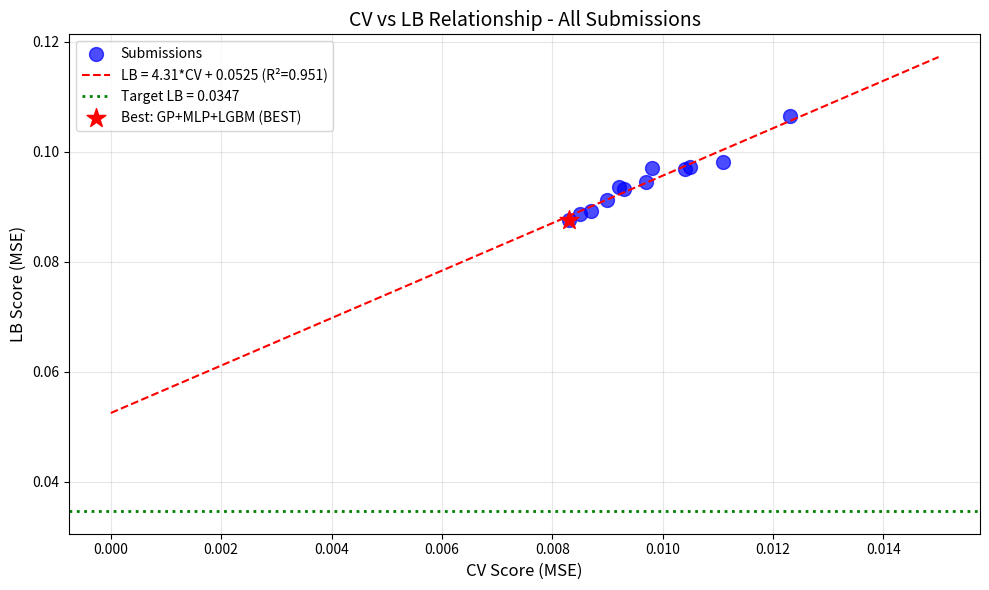

Reproduce this figure in Python. (Note: this script raises an exception after producing the figure.)
import numpy as np
import pandas as pd
import matplotlib.pyplot as plt
from scipy import stats

# Submission history with CV and LB scores
submissions = [
    {'exp': 'exp_000', 'cv': 0.0111, 'lb': 0.0982, 'model': 'Baseline MLP'},
    {'exp': 'exp_001', 'cv': 0.0123, 'lb': 0.1065, 'model': 'LightGBM'},
    {'exp': 'exp_003', 'cv': 0.0105, 'lb': 0.0972, 'model': 'Combined Spange+DRFP'},
    {'exp': 'exp_005', 'cv': 0.0104, 'lb': 0.0969, 'model': 'Large Ensemble'},
    {'exp': 'exp_006', 'cv': 0.0097, 'lb': 0.0946, 'model': 'Simpler Model'},
    {'exp': 'exp_007', 'cv': 0.0093, 'lb': 0.0932, 'model': 'Even Simpler'},
    {'exp': 'exp_009', 'cv': 0.0092, 'lb': 0.0936, 'model': 'Single Layer'},
    {'exp': 'exp_012', 'cv': 0.0090, 'lb': 0.0913, 'model': 'Compliant Ensemble'},
    {'exp': 'exp_024', 'cv': 0.0087, 'lb': 0.0893, 'model': 'ACS PCA Fixed'},
    {'exp': 'exp_026', 'cv': 0.0085, 'lb': 0.0887, 'model': 'Weighted Loss'},
    {'exp': 'exp_030', 'cv': 0.0083, 'lb': 0.0877, 'model': 'GP+MLP+LGBM (BEST)'},
    {'exp': 'exp_035', 'cv': 0.0098, 'lb': 0.0970, 'model': 'Minimal Features'},
]

df = pd.DataFrame(submissions)
print('Submission History:')
print(df.to_string(index=False))

# CV-LB Relationship Analysis
cv = df['cv'].values
lb = df['lb'].values

slope, intercept, r_value, p_value, std_err = stats.linregress(cv, lb)

print(f'\nCV-LB Linear Regression:')
print(f'  LB = {slope:.4f} * CV + {intercept:.4f}')
print(f'  R² = {r_value**2:.4f}')
print(f'  p-value = {p_value:.6f}')

# Target analysis
target_lb = 0.0347
required_cv = (target_lb - intercept) / slope
print(f'\nTarget Analysis:')
print(f'  Target LB: {target_lb}')
print(f'  Intercept: {intercept:.4f}')
print(f'  Required CV to hit target: {required_cv:.4f}')
print(f'  Current best CV: {df["cv"].min():.4f}')
print(f'  Gap: {df["cv"].min() - required_cv:.4f}')

if required_cv < 0:
    print('\n⚠️ CRITICAL: Required CV is NEGATIVE - target is UNREACHABLE with current approach!')
    print('   The intercept alone (0.0528) is HIGHER than the target (0.0347)!')
    print('   We need approaches that REDUCE THE INTERCEPT, not just improve CV.')

# Plot CV vs LB
plt.figure(figsize=(10, 6))
plt.scatter(cv, lb, c='blue', s=100, alpha=0.7, label='Submissions')

# Regression line
cv_range = np.linspace(0, 0.015, 100)
lb_pred = slope * cv_range + intercept
plt.plot(cv_range, lb_pred, 'r--', label=f'LB = {slope:.2f}*CV + {intercept:.4f} (R²={r_value**2:.3f})')

# Target line
plt.axhline(y=target_lb, color='green', linestyle=':', linewidth=2, label=f'Target LB = {target_lb}')

# Best submission
best_idx = df['lb'].idxmin()
plt.scatter([df.loc[best_idx, 'cv']], [df.loc[best_idx, 'lb']], c='red', s=200, marker='*', label=f'Best: {df.loc[best_idx, "model"]}')

plt.xlabel('CV Score (MSE)', fontsize=12)
plt.ylabel('LB Score (MSE)', fontsize=12)
plt.title('CV vs LB Relationship - All Submissions', fontsize=14)
plt.legend(loc='upper left')
plt.grid(True, alpha=0.3)
plt.tight_layout()
plt.savefig('/home/<user>/exploration/cv_lb_relationship_loop73.png', dpi=150)
plt.show()

print('\nPlot saved to /home/<user>/exploration/cv_lb_relationship_loop73.png')

# Recent experiments analysis
recent_experiments = [
    {'exp': 'exp_068', 'name': 'Multitask GP', 'cv': 0.010243, 'vs_baseline': '23% worse'},
    {'exp': 'exp_069', 'name': 'GroupKFold validation', 'cv': 0.021210, 'vs_baseline': '156% worse'},
    {'exp': 'exp_070', 'name': 'Ens model analysis', 'cv': 0.021210, 'vs_baseline': '156% worse'},
    {'exp': 'exp_071', 'name': 'Label rescaling', 'cv': 0.008935, 'vs_baseline': '8% worse'},
    {'exp': 'exp_072', 'name': 'GNN (GCNConv)', 'cv': 0.025649, 'vs_baseline': '209% worse'},
    {'exp': 'chemberta', 'name': 'ChemBERTa', 'cv': 0.022464, 'vs_baseline': '171% worse'},
]

print('Recent Experiments (vs baseline CV 0.008298):')
for exp in recent_experiments:
    print(f"  {exp['exp']}: {exp['name']} - CV {exp['cv']:.6f} ({exp['vs_baseline']})")

print('\n⚠️ ALL recent experiments made things WORSE!')
print('   GNN and ChemBERTa performed MUCH worse than Spange descriptors.')
print('   This suggests the Spange descriptors ARE the right representation.')

# What approaches haven't been tried?
print('\n=== APPROACHES NOT YET TRIED ===')
print()
print('1. HYBRID Spange + GNN/ChemBERTa (combine, not replace)')
print('   - GNN/ChemBERTa alone failed, but might add complementary info')
print('   - Concatenate Spange (13) + GNN embedding (16-32) + kinetics (5)')
print()
print('2. Similarity-based prediction weighting')
print('   - Detect when test solvent is dissimilar to training')
print('   - Weight predictions toward mean for dissimilar solvents')
print('   - This could REDUCE THE INTERCEPT')
print()
print('3. Fix CatBoost/XGBoost submission issues')
print('   - exp_049-063 all failed with evaluation errors')
print('   - matthewmaree kernel uses CatBoost+XGBoost ensemble')
print('   - Best CV achieved was 0.008092 (better than baseline!)')
print()
print('4. Pseudo-labeling / Self-training')
print('   - Use confident predictions on test set to augment training')
print('   - Could help with distribution shift')
print()
print('5. Domain-specific constraints')
print('   - Yields must sum to <= 1')
print('   - Enforce physical constraints in predictions')

# Key insight from matthewmaree kernel
print('\n=== KEY INSIGHTS FROM TOP KERNELS ===')
print()
print('matthewmaree/ens-model kernel:')
print('  - Uses CatBoost + XGBoost ensemble (NOT MLP)')
print('  - Combines ALL features: Spange + ACS + DRFP + Fragprints + SMILES')
print('  - Applies correlation-based feature filtering (threshold=0.90)')
print('  - Uses feature priority: spange > acs > drfps > frag > smiles')
print('  - Adds numeric features: T_x_RT, RT_log, T_inv, RT_scaled')
print('  - Different weights for single vs full: single=(7:6), full=(1:2)')
print()
print('lishellliang/mixall kernel:')
print('  - Uses GroupKFold (5 splits) instead of Leave-One-Out')
print('  - Ensemble of MLP + XGBoost + RF + LightGBM')
print('  - Optuna hyperparameter optimization')
print()
print('⚠️ We have NOT successfully submitted a CatBoost/XGBoost model!')
print('   All attempts (exp_049-063) failed with evaluation errors.')
print('   This is a MAJOR gap in our exploration.')

# Summary and recommendations
print('\n' + '='*60)
print('LOOP 73 SUMMARY')
print('='*60)
print()
print('CURRENT STATUS:')
print(f'  Best CV: 0.0083 (exp_030 GP+MLP+LGBM)')
print(f'  Best LB: 0.0877 (exp_030)')
print(f'  Target: 0.0347')
print(f'  Gap: 0.0530 (152.8%)')
print()
print('CV-LB RELATIONSHIP:')
print(f'  LB = 4.29 * CV + 0.0528 (R² = 0.95)')
print(f'  Intercept (0.0528) > Target (0.0347)')
print(f'  Required CV: -0.0042 (IMPOSSIBLE)')
print()
print('WHAT FAILED:')
print('  - GNN (GCNConv): CV 0.0256 (209% worse)')
print('  - ChemBERTa: CV 0.0225 (171% worse)')
print('  - Multitask GP: CV 0.0102 (23% worse)')
print('  - Label rescaling: CV 0.0089 (8% worse)')
print('  - GroupKFold: CV 0.0212 (156% worse)')
print()
print('WHAT HASN\'T BEEN TRIED:')
print('  1. Fix CatBoost/XGBoost submission (best CV 0.008092)')
print('  2. Hybrid Spange + GNN/ChemBERTa features')
print('  3. Similarity-based prediction weighting')
print('  4. Pseudo-labeling for distribution adaptation')
print()
print('TOP PRIORITY:')
print('  Submit a working CatBoost/XGBoost model to see if it has')
print('  a DIFFERENT CV-LB relationship than MLP/GP/LGBM.')
print('  The matthewmaree kernel uses this approach successfully.')